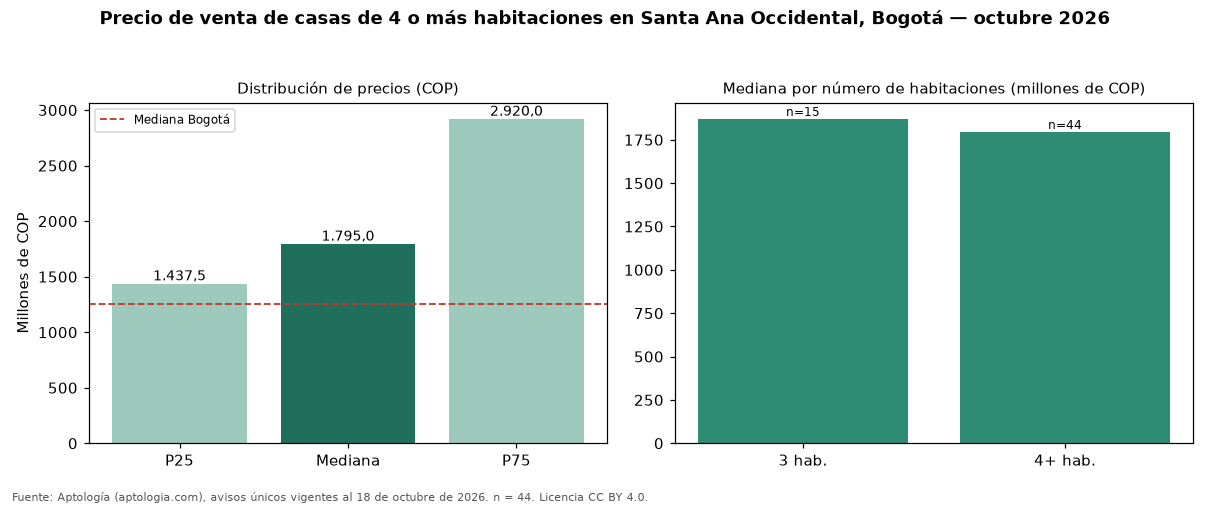

The file beside this chart, header and first rows:
seccion, metrica, valor_cop, n
precio, p25, 1437500000, 44
precio, mediana, 1795000000, 44
precio, p75, 2920000000, 44
cop_por_m2, p25, 5479490, 44
cop_por_m2, mediana, 6363636, 44
cop_por_m2, p75, 7789855, 44
area, area_mediana_m2, 254.5, 44
habitaciones, 3, 1870000000, 15
habitaciones, 4+, 1795000000, 44
administracion, mediana, 400000, 15
estrato, moda, 5, 
parqueadero, porcentaje_con_parqueadero, 93.2, 44
ciudad, mediana_ciudad, 1250000000, 14121
ciudad, mediana_cop_por_m2_ciudad, 4477612, 14121
